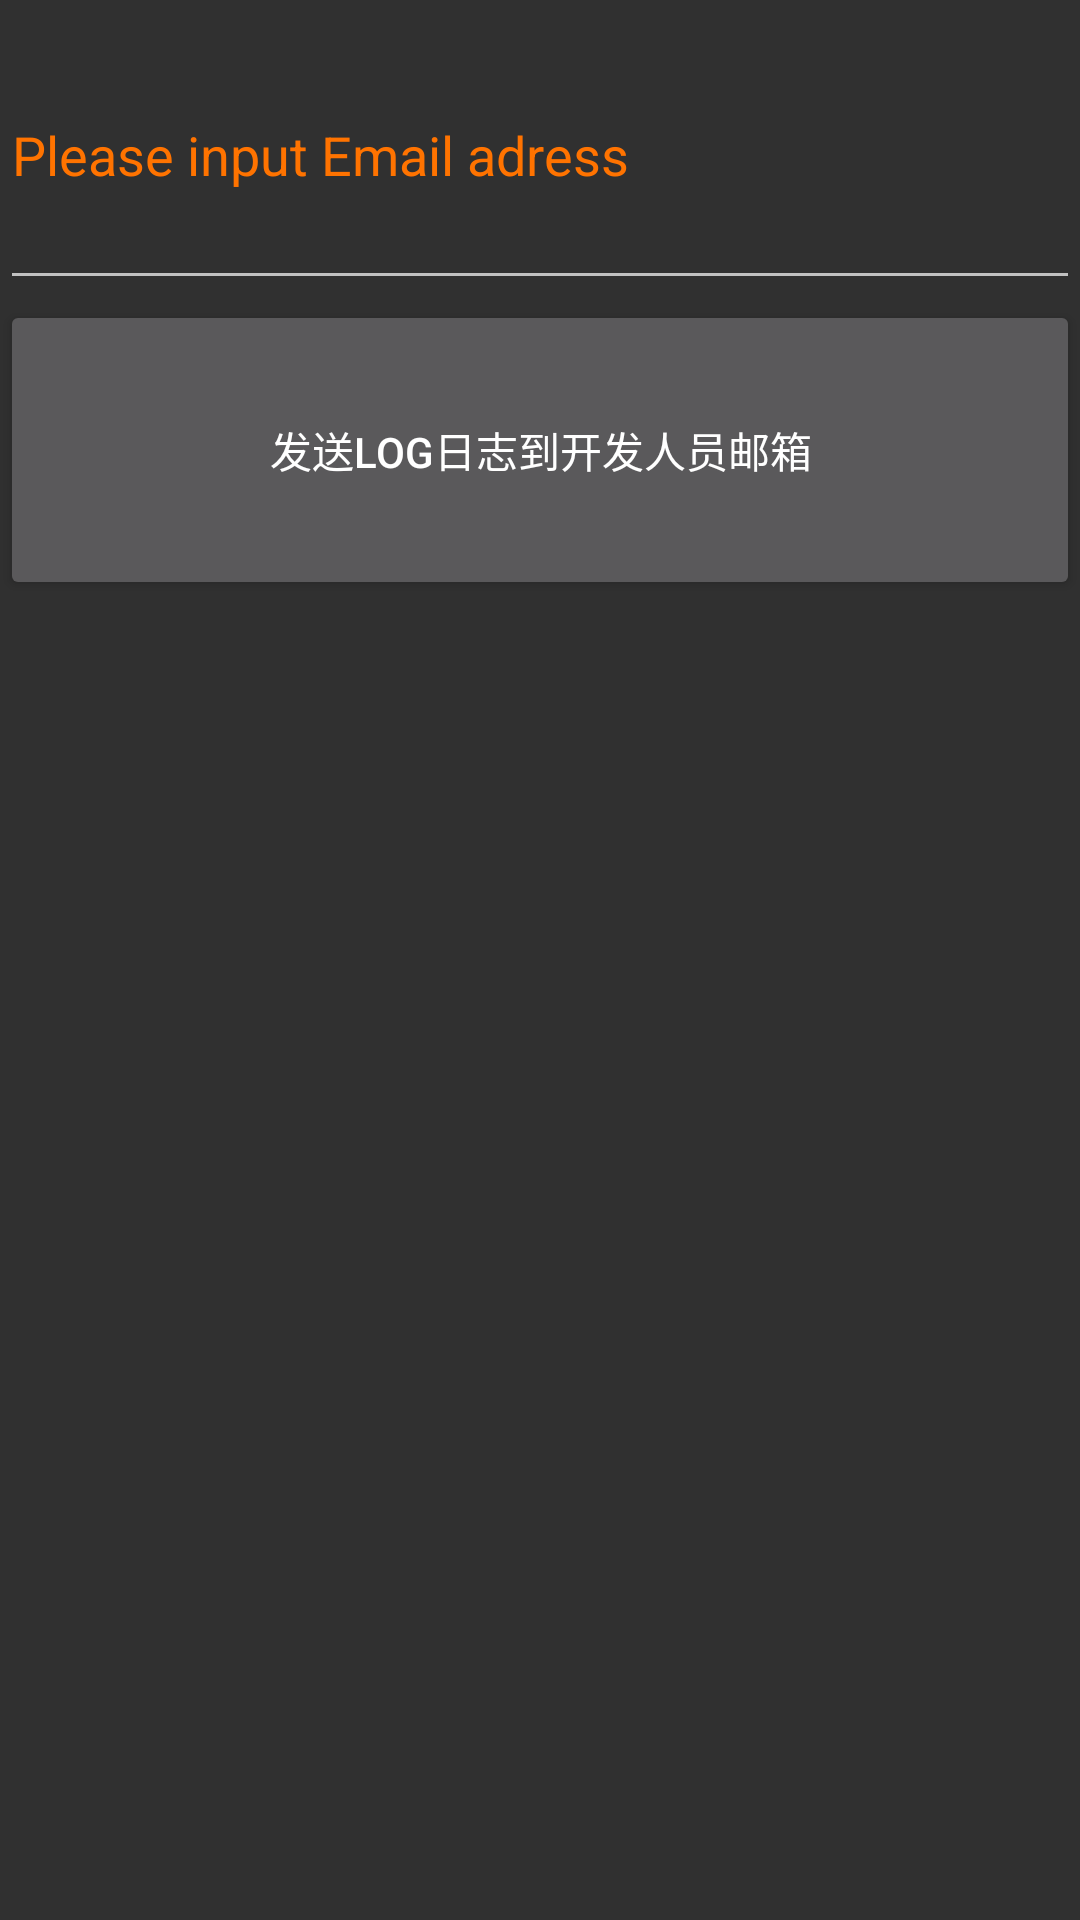

Produce the Android XML layout that renders to this screen, including the resource entries it uses.
<!-- AndroidManifest.xml: application theme Theme.AppCompat.NoActionBar -->
<!-- res/layout/fragment_login.xml -->
<?xml version="1.0" encoding="utf-8"?>
<LinearLayout xmlns:android="http://schemas.android.com/apk/res/android"
    android:layout_width="match_parent"
    android:layout_height="match_parent"
    xmlns:app="http://schemas.android.com/apk/res-auto"
    android:orientation="vertical"
    android:weightSum="1">
    <EditText
        android:id="@+id/mEditText"
        android:layout_width="match_parent"
        android:layout_height="100dp"
        android:layout_below="@id/mSendToEmail"
        android:textColorHint="@color/orange"
        android:textSize="18sp"
        android:maxLines="1"
        android:hint="Please input Email adress"/>
    <Button
        android:layout_width="match_parent"
        android:text="发送Log日志到开发人员邮箱"
        android:id="@+id/btn_fragment_login_emial"
        android:layout_height="100dp"
        />


</LinearLayout>
<!-- resources referenced by this layout -->
<resources>
  <color name="orange">#ff7300</color>
</resources>
